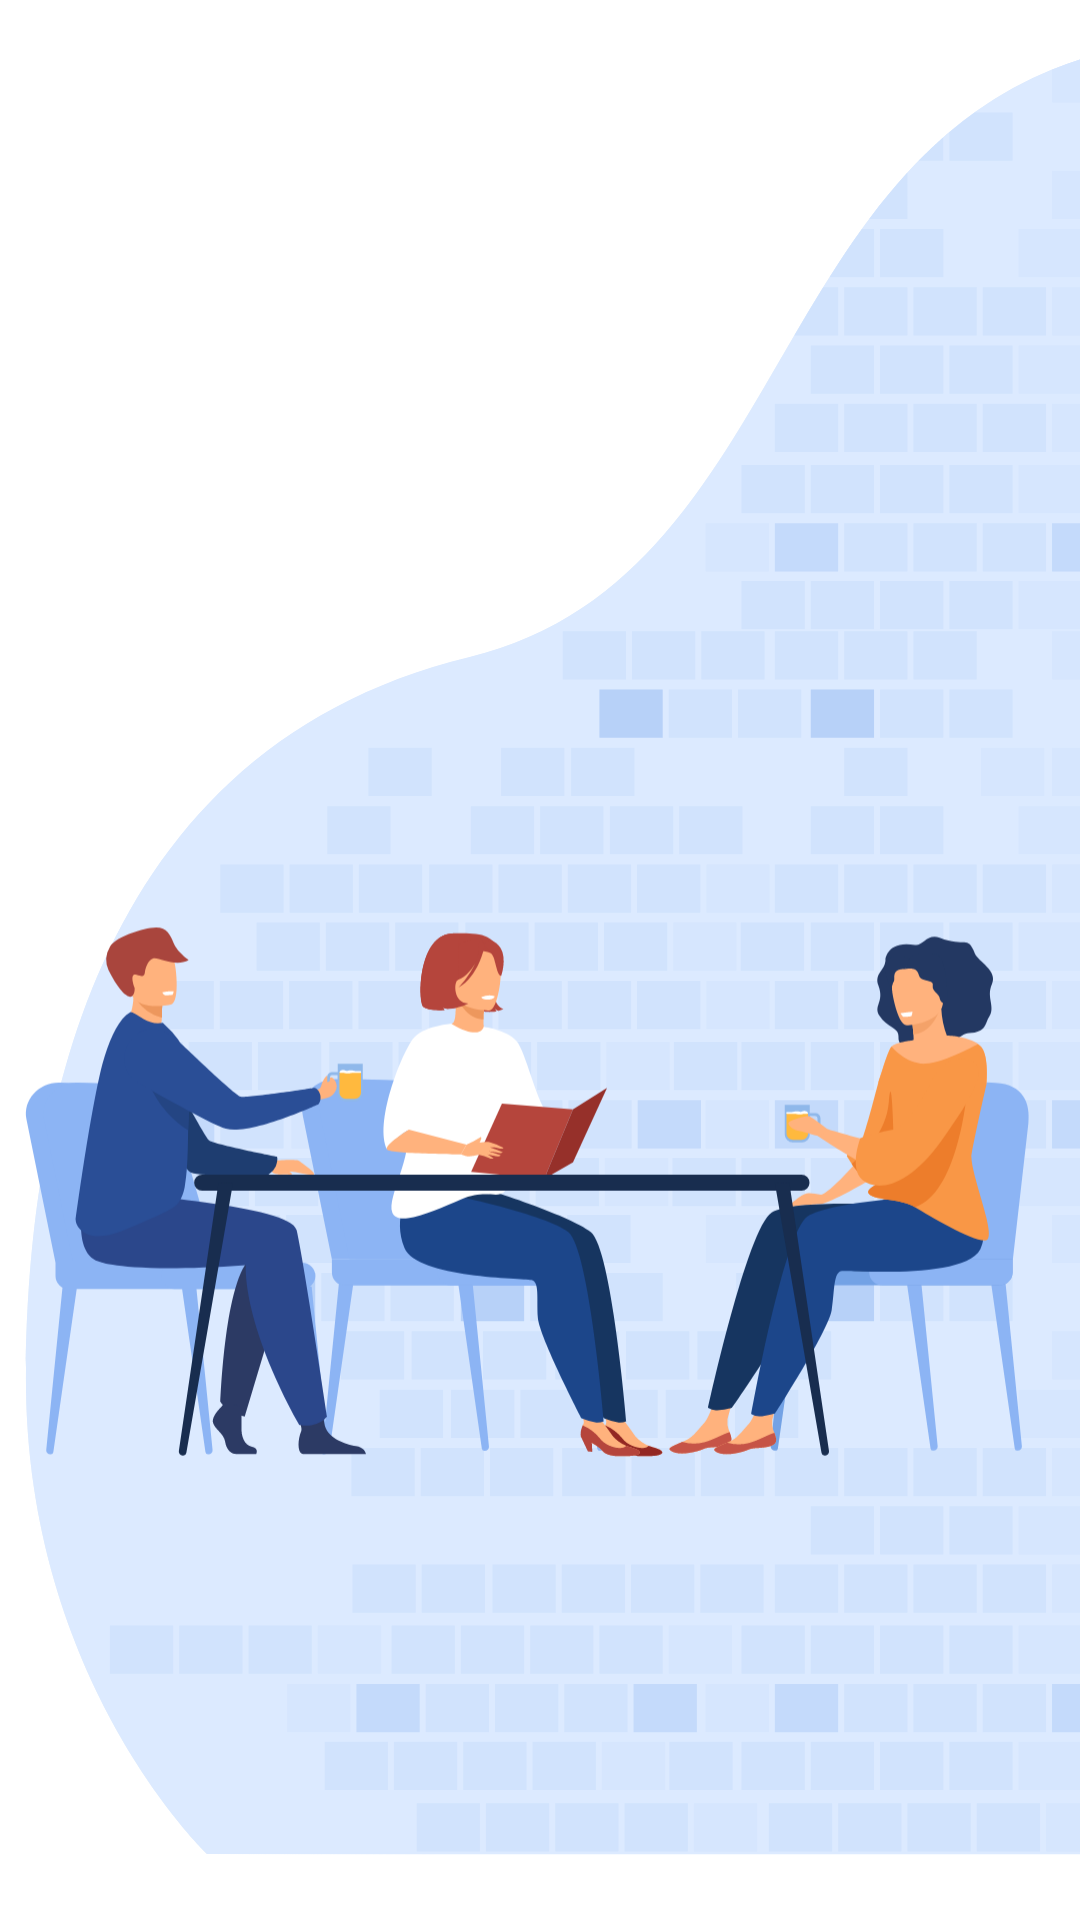

Reconstruct the res/layout file that produces this screen, plus the resources it refers to.
<!-- AndroidManifest.xml: application theme Theme.DigitaurantCustomer -->
<!-- res/layout/fragment_1.xml -->
<?xml version="1.0" encoding="utf-8"?>
<FrameLayout xmlns:android="http://schemas.android.com/apk/res/android"
    xmlns:tools="http://schemas.android.com/tools"
    android:layout_width="match_parent"
    android:layout_height="match_parent"
    tools:context=".login_module.fragments.Fragment1">


    <ImageView
        android:id="@+id/iv_header1"
        android:layout_width="match_parent"
        android:layout_height="match_parent"
        android:layout_marginTop="@dimen/_50sdp"
        android:layout_marginStart="@dimen/_40sdp"
        android:src="@drawable/ic_character_1"
        android:background="@drawable/ic_background_1" />

</FrameLayout>
<!-- resources referenced by this layout -->
<resources>
  <!-- drawable ic_background_1: vector/xml drawable (drawable, 95521 chars, omitted) -->
  <!-- drawable ic_character_1: vector/xml drawable (drawable, 68668 chars, omitted) -->
  <style name="Theme.DigitaurantCustomer" parent="Theme.MaterialComponents.DayNight.NoActionBar">
          
          <item name="colorPrimary">@color/purple_500</item>
          <item name="colorPrimaryVariant">@color/purple_700</item>
          <item name="colorOnPrimary">@color/white</item>
          
          <item name="colorSecondary">@color/teal_200</item>
          <item name="colorSecondaryVariant">@color/teal_700</item>
          <item name="colorOnSecondary">@color/black</item>
          
          <item name="android:statusBarColor" tools:targetApi="l">?attr/colorPrimaryVariant</item>
          
      </style>
  <color name="purple_500">#FF6200EE</color>
  <color name="purple_700">#FF3700B3</color>
  <color name="white">#FFFFFFFF</color>
  <color name="teal_200">#FF03DAC5</color>
  <color name="teal_700">#FF018786</color>
  <color name="black">#FF000000</color>
</resources>
